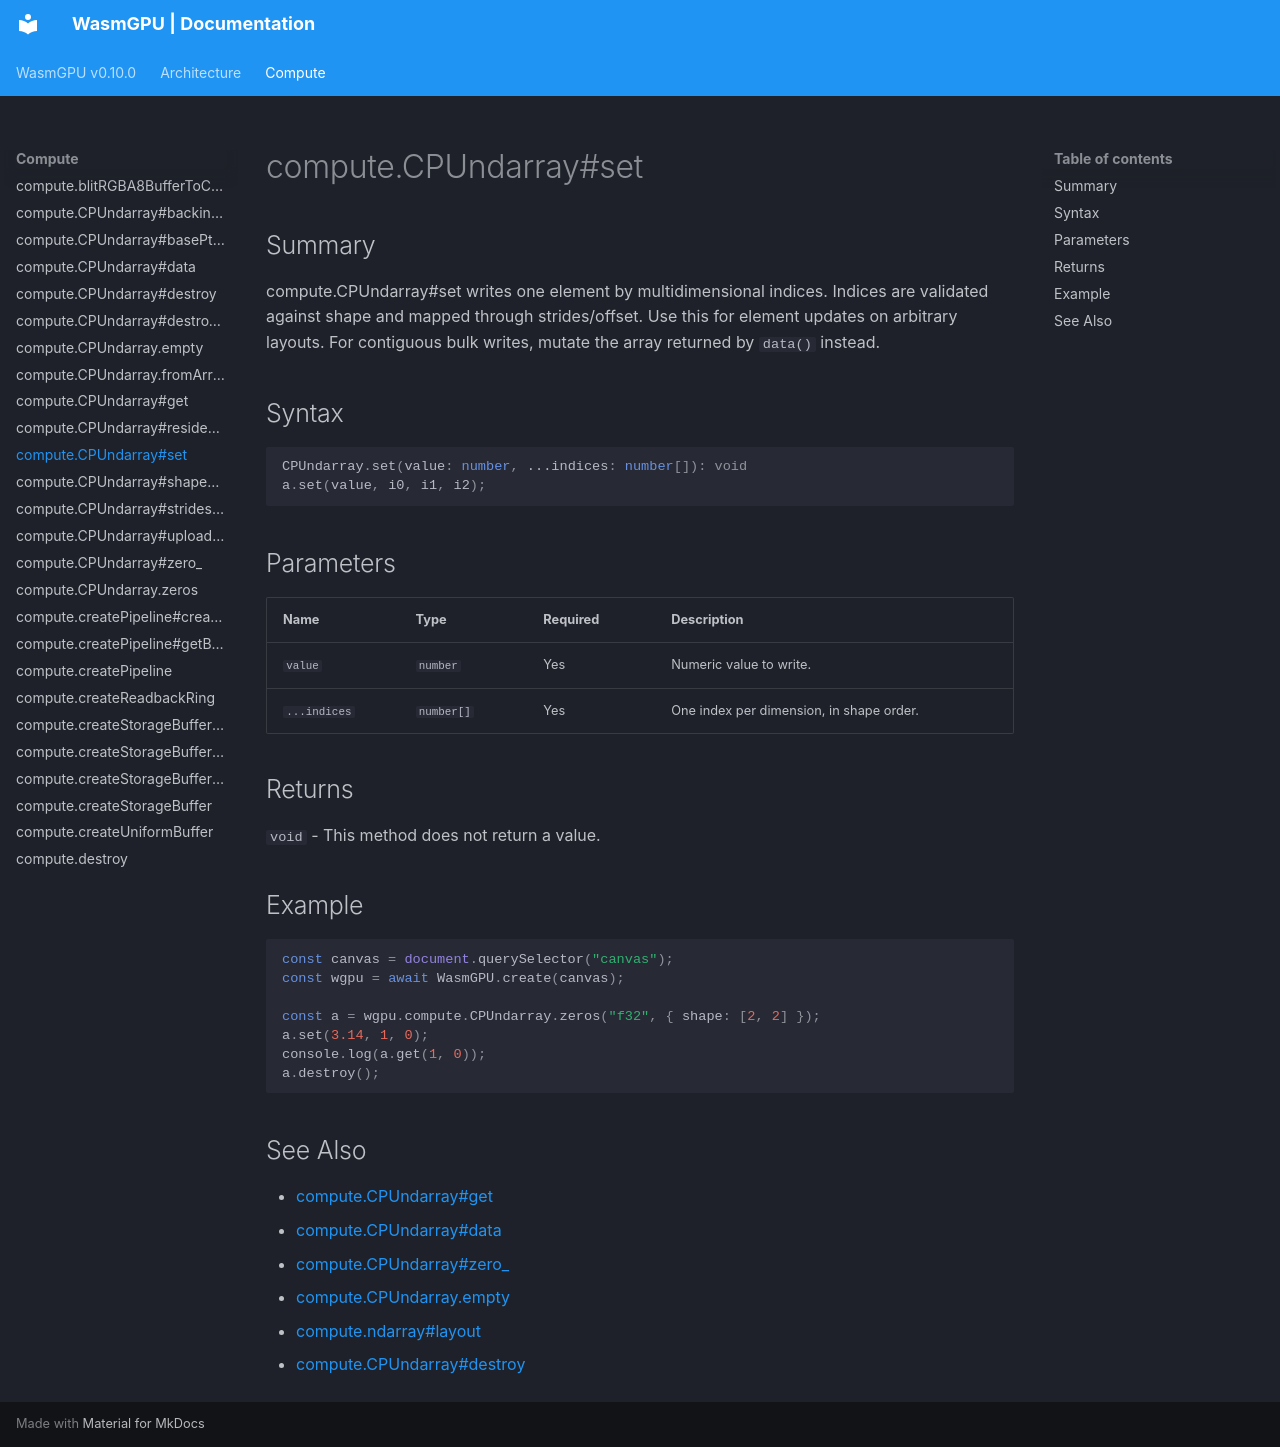

repository: Zushah/WasmGPU · page: compute/compute-cpundarray-set/index.html · generator: mkdocs

# compute.CPUndarray#set

## Summary
compute.CPUndarray#set writes one element by multidimensional indices.
Indices are validated against shape and mapped through strides/offset.
Use this for element updates on arbitrary layouts.
For contiguous bulk writes, mutate the array returned by `data()` instead.

## Syntax
```ts
CPUndarray.set(value: number, ...indices: number[]): void
a.set(value, i0, i1, i2);
```

## Parameters
| Name | Type | Required | Description |
| --- | --- | --- | --- |
| `value` | `number` | Yes | Numeric value to write. |
| `...indices` | `number[]` | Yes | One index per dimension, in shape order. |

## Returns
`void` - This method does not return a value.

## Example
```js
const canvas = document.querySelector("canvas");
const wgpu = await WasmGPU.create(canvas);

const a = wgpu.compute.CPUndarray.zeros("f32", { shape: [2, 2] });
a.set(3.14, 1, 0);
console.log(a.get(1, 0));
a.destroy();
```

## See Also
- [compute.CPUndarray#get](./compute-cpundarray-get.md)
- [compute.CPUndarray#data](./compute-cpundarray-data.md)
- [compute.CPUndarray#zero_](./compute-cpundarray-zero_.md)
- [compute.CPUndarray.empty](./compute-cpundarray-empty.md)
- [compute.ndarray#layout](./compute-ndarray-layout.md)
- [compute.CPUndarray#destroy](./compute-cpundarray-destroy.md)
